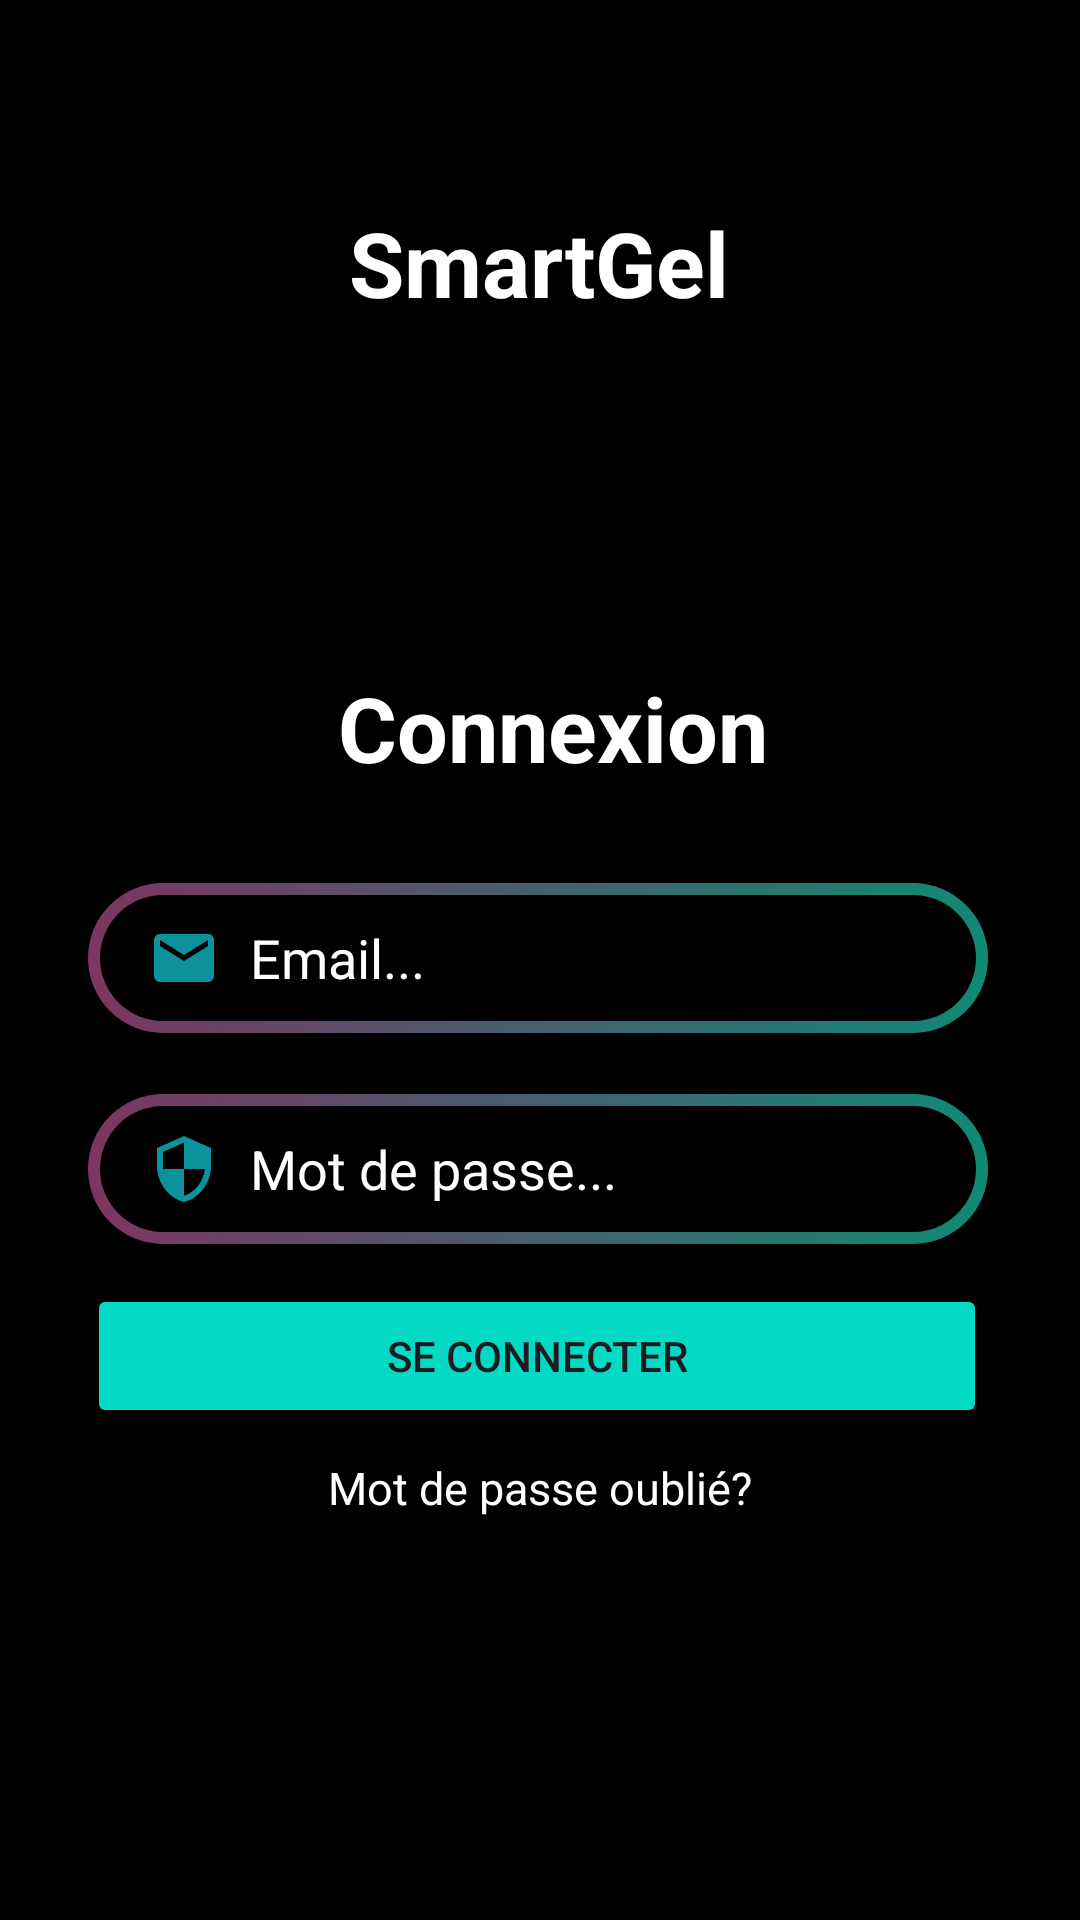

This screen was rendered from an Android layout file. Write that file and the resources it references.
<!-- AndroidManifest.xml: application theme Theme.SmartGel_v4 -->
<!-- res/layout/activity_login.xml -->
<?xml version="1.0" encoding="utf-8"?>
<androidx.constraintlayout.widget.ConstraintLayout xmlns:android="http://schemas.android.com/apk/res/android"
    xmlns:app="http://schemas.android.com/apk/res-auto"
    xmlns:tools="http://schemas.android.com/tools"
    android:layout_width="match_parent"
    android:layout_height="match_parent"
    tools:context=".LoginActivity"
    android:background="@color/black">

    <TextView
        android:id="@+id/titleSmartGel"
        android:layout_width="150dp"
        android:layout_height="50dp"
        android:text="SmartGel"
        android:textAlignment="center"
        android:textColor="@color/white"
        android:textSize="30sp"
        android:textStyle="bold"
        app:layout_constraintBottom_toBottomOf="parent"
        app:layout_constraintEnd_toEndOf="parent"
        app:layout_constraintHorizontal_bias="0.498"
        app:layout_constraintStart_toStartOf="parent"
        app:layout_constraintTop_toTopOf="parent"
        app:layout_constraintVertical_bias="0.114" />

    <TextView
        android:id="@+id/titleHome"
        android:layout_width="150dp"
        android:layout_height="70dp"
        android:text="Connexion"
        android:textAlignment="center"
        android:textColor="@color/white"
        android:textSize="30sp"
        android:textStyle="bold"
        app:layout_constraintBottom_toBottomOf="parent"

        app:layout_constraintEnd_toEndOf="parent"
        app:layout_constraintHorizontal_bias="0.521"
        app:layout_constraintStart_toStartOf="parent"
        app:layout_constraintTop_toTopOf="parent"
        app:layout_constraintVertical_bias="0.39" />

    <EditText
        android:id="@+id/editTextEmail"
        android:layout_width="300dp"
        android:layout_height="50dp"
        android:background="@drawable/btn_background"
        android:drawableLeft="@drawable/icon_email"
        android:drawablePadding="10dp"
        android:ems="10"
        android:hint="Email..."
        android:inputType="textEmailAddress"
        android:paddingLeft="20dp"
        app:layout_constraintBottom_toBottomOf="parent"
        app:layout_constraintEnd_toEndOf="parent"
        app:layout_constraintHorizontal_bias="0.487"
        app:layout_constraintStart_toStartOf="parent"
        app:layout_constraintTop_toTopOf="parent"
        app:layout_constraintVertical_bias="0.499"
        android:textColorHint="@color/white"
        android:textColor="@color/white"
        />

    <EditText
        android:id="@+id/editTextPassword"
        android:layout_width="300dp"
        android:layout_height="50dp"
        android:background="@drawable/btn_background"
        android:drawableLeft="@drawable/icon_mdp"
        android:drawablePadding="10dp"
        android:ems="10"
        android:hint="Mot de passe..."
        android:inputType="textPassword"
        android:paddingLeft="20dp"
        app:layout_constraintBottom_toBottomOf="parent"
        app:layout_constraintEnd_toEndOf="parent"
        app:layout_constraintHorizontal_bias="0.487"
        app:layout_constraintStart_toStartOf="parent"
        app:layout_constraintTop_toTopOf="parent"
        app:layout_constraintVertical_bias="0.618"
        android:textColorHint="@color/white"
        android:textColor="@color/white"/>

    <Button
        android:id="@+id/buttonConnexion"
        android:layout_width="300dp"
        android:layout_height="48dp"
        android:backgroundTint="@color/vert_200"
        android:text="Se connecter"
        app:layout_constraintBottom_toBottomOf="parent"
        app:layout_constraintEnd_toEndOf="parent"
        app:layout_constraintHorizontal_bias="0.483"
        app:layout_constraintStart_toStartOf="parent"
        app:layout_constraintTop_toTopOf="parent"
        app:layout_constraintVertical_bias="0.723" />

    <TextView
        android:id="@+id/textViewSite"
        android:layout_width="wrap_content"
        android:layout_height="wrap_content"
        android:text="Mot de passe oublié?"
        android:textColor="@color/white"
        android:textSize="15sp"
        app:layout_constraintBottom_toBottomOf="parent"

        app:layout_constraintEnd_toEndOf="parent"
        app:layout_constraintStart_toStartOf="parent"
        app:layout_constraintTop_toTopOf="parent"
        app:layout_constraintVertical_bias="0.784" />

</androidx.constraintlayout.widget.ConstraintLayout>
<!-- resources referenced by this layout -->
<resources>
  <color name="black">#FF000000</color>
  <color name="vert_200">#FF03DAC5</color>
  <color name="white">#FFFFFFFF</color>
  <!-- drawable btn_background (drawable) -->
  <?xml version="1.0" encoding="utf-8"?>
  <layer-list xmlns:android="http://schemas.android.com/apk/res/android">
      <item>
          <shape>
              <corners android:radius="50dp"/>
              <gradient android:startColor="#7c3660"
                  android:endColor="#0f8a75"
                  android:type="linear"
                  android:angle="360"
                  />
              <size android:width="24dp" android:height="24dp"/>
          </shape>
      </item>
  
      <item android:top="4dp" android:bottom="4dp" android:left="4dp" android:right="4dp">
          <shape android:shape="rectangle">
              <corners android:radius="50dp"/>
              <solid android:color="#000000"/>
  
          </shape>
      </item>
  </layer-list>
  <!-- drawable icon_email (drawable) -->
  <vector android:height="24dp" android:tint="#0B929C"
      android:viewportHeight="24" android:viewportWidth="24"
      android:width="24dp" xmlns:android="http://schemas.android.com/apk/res/android">
      <path android:fillColor="@android:color/white" android:pathData="M20,4L4,4c-1.1,0 -1.99,0.9 -1.99,2L2,18c0,1.1 0.9,2 2,2h16c1.1,0 2,-0.9 2,-2L22,6c0,-1.1 -0.9,-2 -2,-2zM20,8l-8,5 -8,-5L4,6l8,5 8,-5v2z"/>
  </vector>
  <!-- drawable icon_mdp (drawable) -->
  <vector android:height="24dp" android:tint="#0B929C"
      android:viewportHeight="24" android:viewportWidth="24"
      android:width="24dp" xmlns:android="http://schemas.android.com/apk/res/android">
      <path android:fillColor="@android:color/white" android:pathData="M12,1L3,5v6c0,5.55 3.84,10.74 9,12 5.16,-1.26 9,-6.45 9,-12L21,5l-9,-4zM12,11.99h7c-0.53,4.12 -3.28,7.79 -7,8.94L12,12L5,12L5,6.3l7,-3.11v8.8z"/>
  </vector>
  <style name="Theme.SmartGel_v4" parent="Base.Theme.SmartGel_v4" />
  <style name="Base.Theme.SmartGel_v4" parent="Theme.Material3.DayNight.NoActionBar">
          
          
      </style>
</resources>
